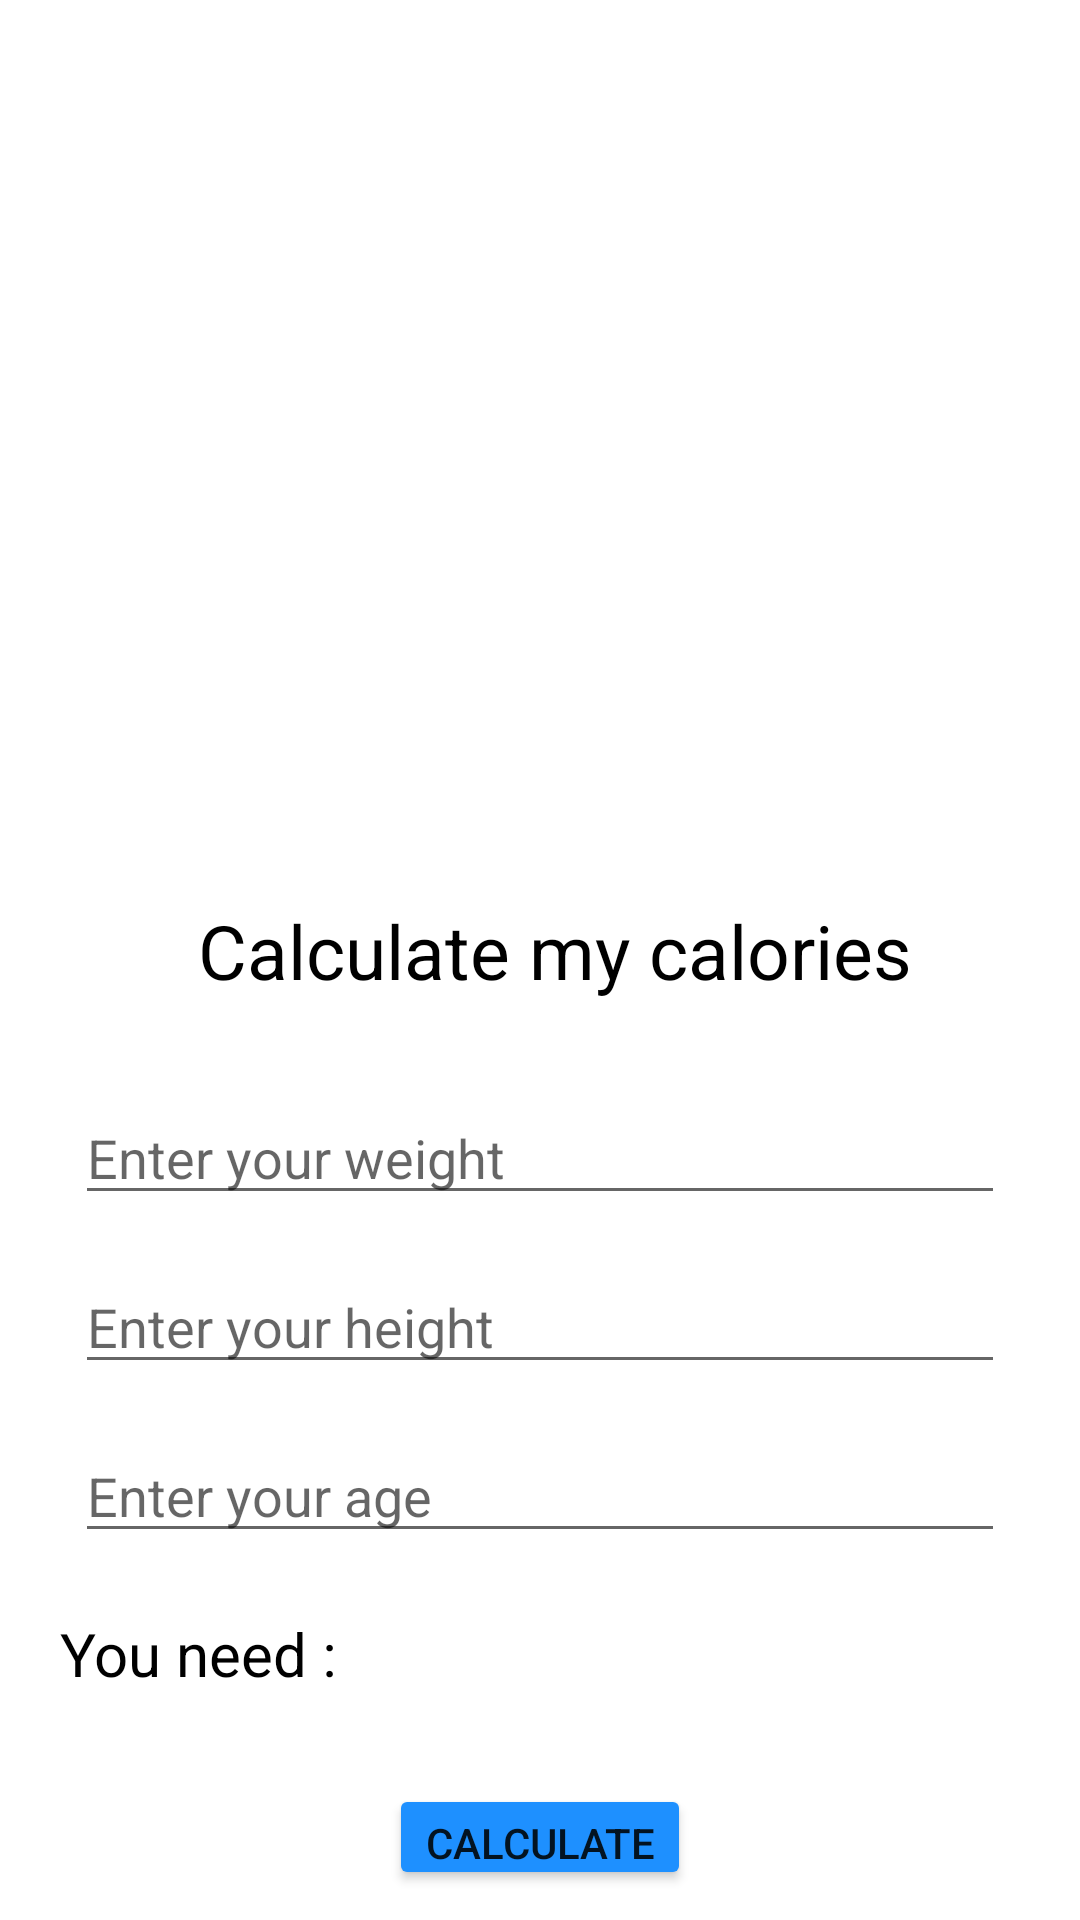

Reconstruct the res/layout file that produces this screen, plus the resources it refers to.
<!-- AndroidManifest.xml: application theme Theme.DsAndroiid -->
<!-- res/layout/activity_male_gender.xml -->
<?xml version="1.0" encoding="utf-8"?>
<LinearLayout
    xmlns:android="http://schemas.android.com/apk/res/android"
    xmlns:app="http://schemas.android.com/apk/res-auto"
    xmlns:tools="http://schemas.android.com/tools"
    android:layout_width="match_parent"
    android:layout_height="match_parent"
    tools:context=".MaleGender"
    android:orientation="vertical">



    <LinearLayout
        android:layout_width="match_parent"
        android:layout_height="250dp"
        android:background="@mipmap/wallpaperm"></LinearLayout>

    <TextView
        android:layout_marginTop="50dp"
        android:gravity="center"
        android:paddingLeft="10dp"
        android:layout_width="match_parent"
        android:layout_height="wrap_content"
        android:text="Calculate my calories"
        android:textColor="@color/black"
        android:textSize="25dp"/>

    <EditText
        android:id="@+id/wieght_male"
        android:layout_width="match_parent"
        android:layout_height="wrap_content"
        android:layout_marginLeft="25dp"
        android:layout_marginRight="25dp"
        android:hint="Enter your weight"
        android:layout_marginTop="30dp"
        android:inputType="numberDecimal"
        />

    <EditText
        android:id="@+id/height_male"
        android:layout_marginTop="15dp"
        android:layout_width="match_parent"
        android:layout_height="wrap_content"
        android:layout_marginLeft="25dp"
        android:layout_marginRight="25dp"
        android:hint="Enter your height"
        android:inputType="numberDecimal"
        />
    <EditText
        android:id="@+id/age_male"
        android:layout_marginTop="15dp"
        android:layout_width="match_parent"
        android:layout_height="wrap_content"
        android:layout_marginLeft="25dp"
        android:layout_marginRight="25dp"
        android:hint="Enter your age"
        android:inputType="numberDecimal"
        />


    <RelativeLayout
        android:layout_width="match_parent"
        android:layout_height="wrap_content">

        <TextView
            android:id="@+id/txt_need"
            android:layout_width="wrap_content"
            android:layout_height="wrap_content"
            android:gravity="left"
            android:paddingLeft="20dp"
            android:text="You need :"
            android:textColor="@color/black"
            android:textSize="20dp"
            android:layout_marginTop="20dp"
            />

        <TextView
            android:id="@+id/txt_male_calo"
            android:layout_marginTop="20dp"
            android:gravity="left"
            android:paddingLeft="20dp"
            android:layout_width="match_parent"
            android:layout_height="wrap_content"
            android:text=""
            android:textSize="20dp"
            android:layout_toRightOf="@+id/txt_need" />
    </RelativeLayout>


    <RelativeLayout
        android:layout_marginTop="20dp"
        android:layout_width="match_parent"
        android:layout_height="wrap_content"
        >

        <Button
            android:id="@+id/calc_male"
            android:layout_marginTop="20dp"
            android:layout_width="wrap_content"
            android:layout_height="wrap_content"
            android:layout_centerInParent="true"
            android:text="Calculate"
            android:backgroundTint="@color/blue"
            />
    </RelativeLayout>



    <RelativeLayout
        android:layout_marginTop="20dp"
        android:layout_width="match_parent"
        android:layout_height="wrap_content"
        >
        <Button
            android:id="@+id/male_continu"
            android:layout_marginTop="10dp"
            android:layout_width="wrap_content"
            android:layout_height="wrap_content"
            android:layout_alignParentRight="true"
            android:layout_marginRight="10dp"
            android:text="Continue"
            android:layout_alignParentBottom="true"
            android:backgroundTint="@color/purple_700"
            />
    </RelativeLayout>
</LinearLayout>
<!-- resources referenced by this layout -->
<resources>
  <color name="black">#FF000000</color>
  <color name="blue">#1e90ff</color>
  <color name="purple_700">#FF3700B3</color>
  <style name="Theme.DsAndroiid" parent="Theme.MaterialComponents.DayNight.NoActionBar">
          
          <item name="colorPrimary">@color/blue</item>
          <item name="colorPrimaryVariant">@color/blue</item>
          <item name="colorOnPrimary">@color/white</item>
          
          <item name="colorSecondary">@color/blue</item>
          <item name="colorSecondaryVariant">@color/blue</item>
          <item name="colorOnSecondary">@color/black</item>
          
          <item name="android:statusBarColor" tools:targetApi="l">?attr/colorPrimaryVariant</item>
          
      </style>
  <color name="white">#FFFFFFFF</color>
</resources>
